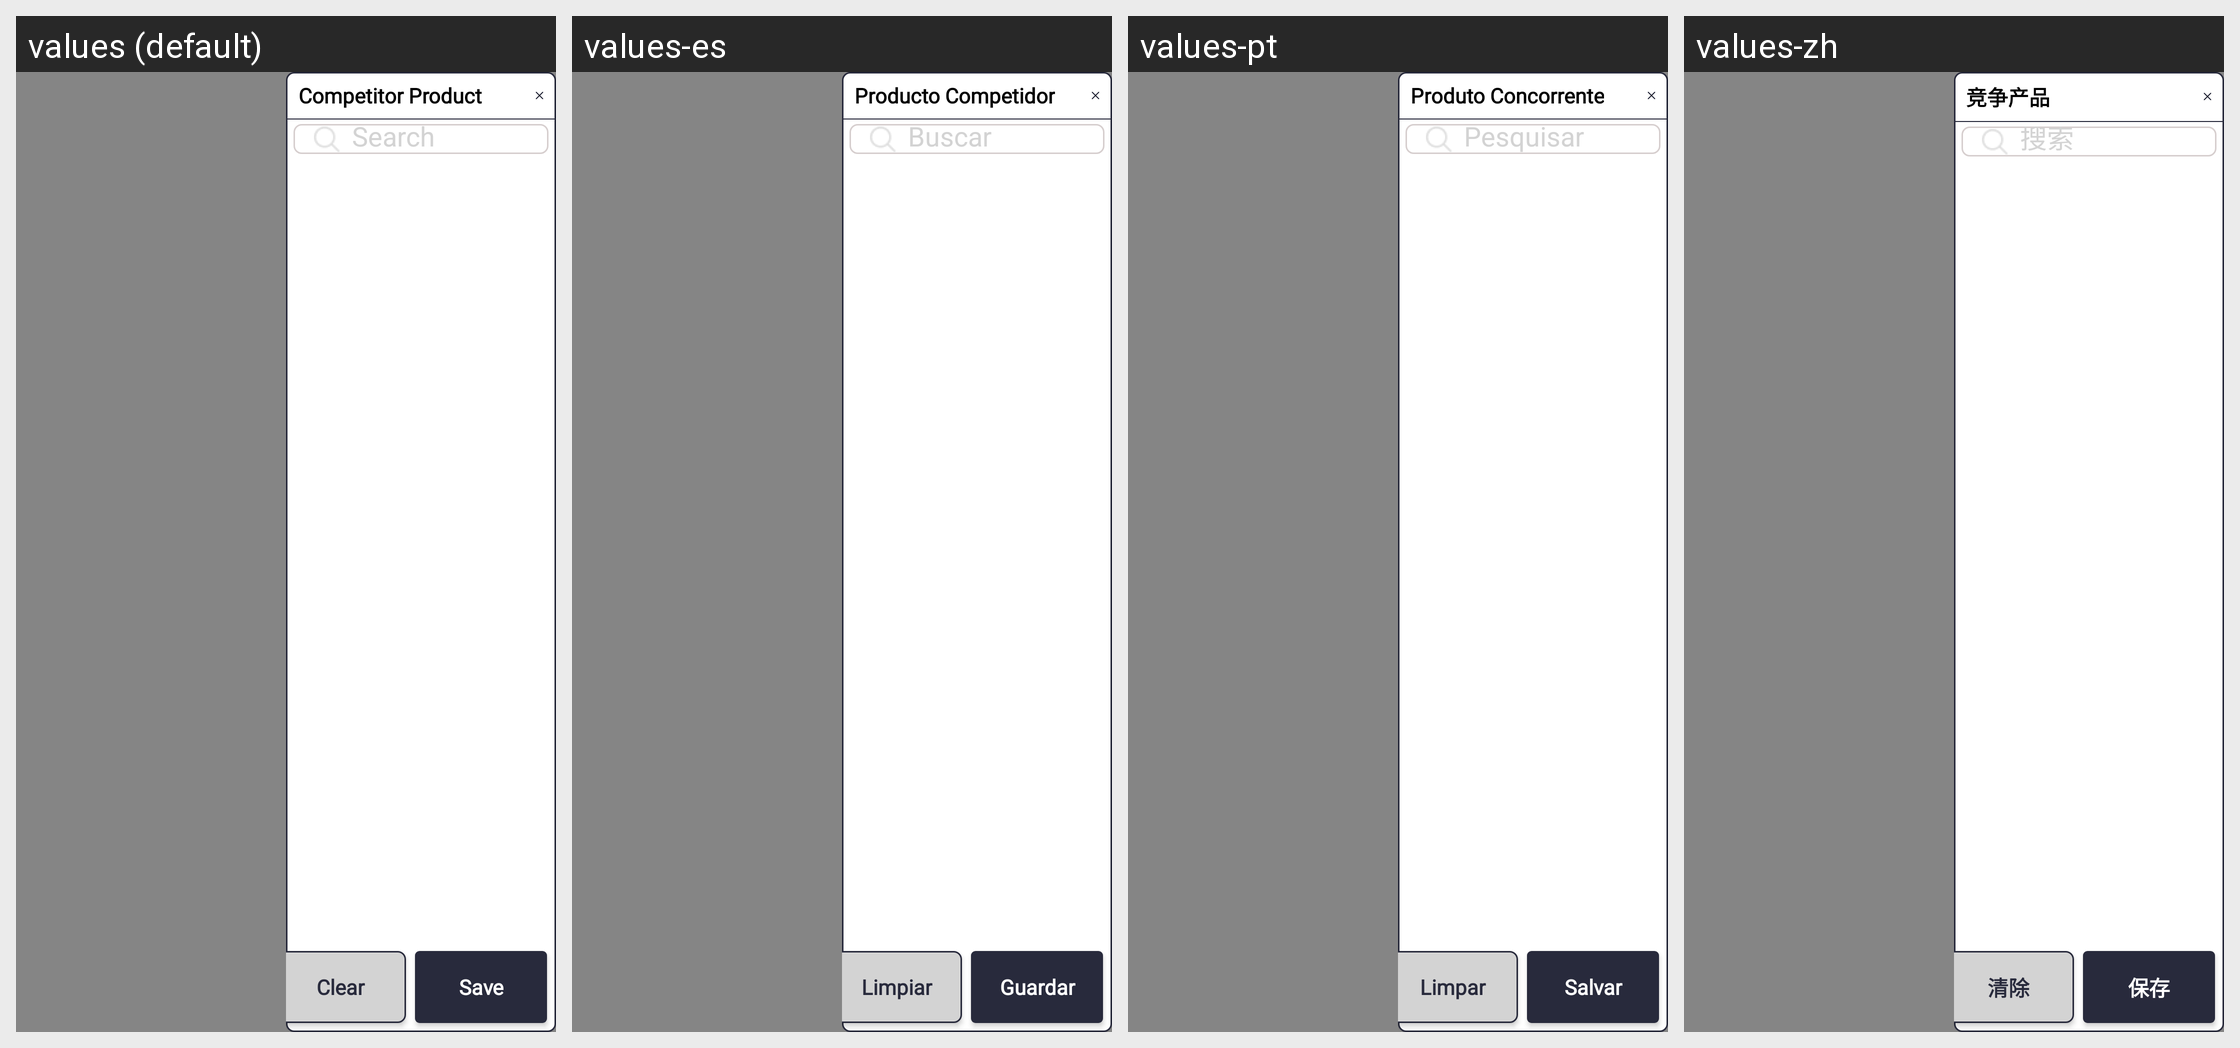

Strings drawn on this Android screen and how each of the app's shown locales translates them:
Android screen res/layout/fragment_add_rcpa_side.xml rendered under 4 locales, left to right: values (default), values-es, values-pt, values-zh. Device: Nexus 5 (rendered at 1080×1920; each locale shown at half size, 540×960, under a caption strip naming it); theme Theme.SANCLM.
Other locales in the repository, not shown: values-ar, values-fr, values-my, values-ru, values-th, values-vi.
Strings drawn on this screen, with the default value and each locale's value (text and hints the layout hard-codes, and strings that could not be matched under every locale, appear in the picture but are not listed):

competitor_product
  values: Competitor Product
  values-es: Producto Competidor
  values-pt: Produto Concorrente
  values-zh: 竞争产品

search
  values: Search
  values-es: Buscar
  values-pt: Pesquisar
  values-zh: 搜索

clear
  values: Clear
  values-es: Limpiar
  values-pt: Limpar
  values-zh: 清除

save
  values: Save
  values-es: Guardar
  values-pt: Salvar
  values-zh: 保存

comp_prd
  values: Competitor Product
  values-es: Producto Competidor
  values-pt: Produto Concorrente
  values-zh: 竞争产品
